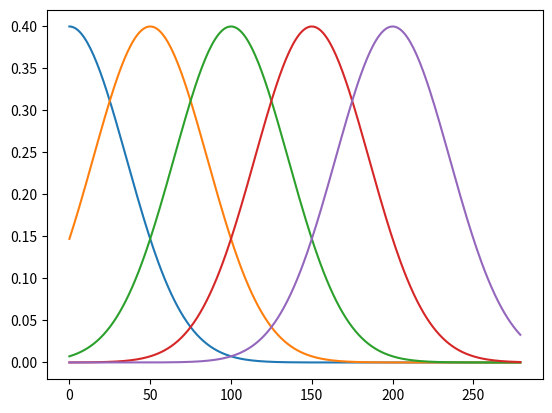
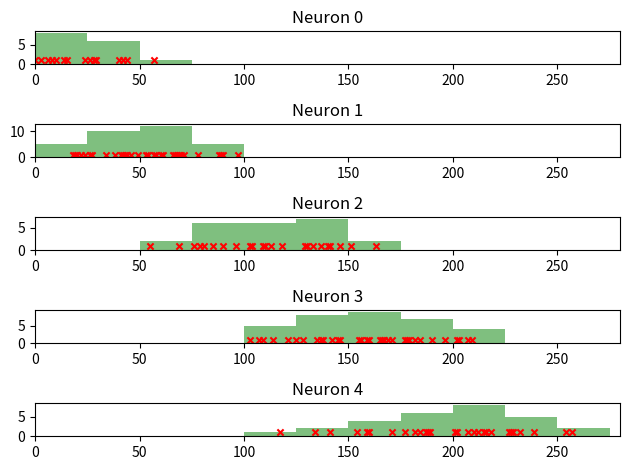

These charts were generated, in order, by the following Python code:
import numpy as np

import matplotlib.pyplot as plt
import matplotlib.animation as animation
from matplotlib import cm

def poisson_homogenous(mu, timesteps):
    """
    Generate a spiketrain for a single neuron
    """
    size = (1, timesteps)
    spiketrain = np.random.poisson(lam=mu, size=size)
    spiketrain = np.array(spiketrain, dtype=bool)

    return spiketrain

def poisson_inhomogenous(mus, timesteps):
    """
    Generate a spiketrain for a single neuron
    using an inhomogenous poisson distribution
    :param mus: List or Tuple of the Lambdas
    """

    if timesteps % len(mus) != 0:
        raise Exception("Cannot divide the %d mu's on the %d timesteps equally." % (len(mus), timesteps))

    spiketrain = np.zeros((1, timesteps), dtype=bool)

    bucketsize = timesteps // len(mus)

    for i, mu in enumerate(mus):
        startindex = i*bucketsize
        spiketrain[0, startindex:startindex+bucketsize] = np.random.poisson(lam=mu, size=bucketsize)

    # print("Generated inhomogenous spiketrain", spiketrain)

    return spiketrain

def sound(timesteps, midpoint, maximum, variance):
    mu = np.arange(timesteps)
    mu = maximum * np.exp(-((mu - midpoint ) ** 2) / variance ** 2)
    import matplotlib.pyplot as plt
    plt.plot(mu)
    s = poisson_inhomogenous(mu, timesteps)
    return s

def plot(spiketrain):

    plt.title("Spiketrain plot")
    plt.ylabel("Neuron")
    plt.xlabel("Time")

    r, c = np.where(spiketrain)
    plt.scatter(c, r, c='r', s=20, marker="x")

    r, c = np.where(spiketrain == False)
    plt.scatter(c, r, c='b', s=5, marker="_")
    plt.show()


class WeightPlotter:
    def __init__(self, save_interval):
        self.save_interval = save_interval
        self.weights = []

    def add(self, weights):
        self.weights.append(weights.copy())

    def plot_weights(self):

        fig = plt.figure()

        ims = []
        for weight in self.weights:
            im = plt.imshow(weight, vmin=-1, vmax=1, interpolation='none', cmap=cm.coolwarm)
            ims.append([im])

        ani = animation.ArtistAnimation(fig, ims, interval=20, repeat_delay=3000)
#        ani.save('weightchange.mp4', writer='mencoder', fps=15)
        plt.show()

def plot_psth(spiketrain, binsize=20, neuron_indices=None):
    """ Plot a Peri-Stimulus Time Histogram """

    import matplotlib.pyplot as plt

    neurons, timesteps = spiketrain.shape

    bins=range(0, timesteps + binsize, binsize)
    print ("Bins:", bins)

    if not neuron_indices:
        print ("Printing all neurons!!")
        neuron_indices = range(neurons)

    n_plots = len(neuron_indices) # Number of subplots

    fig, axes = plt.subplots(nrows=n_plots)

    for i, axis in enumerate(axes):
        neuron_index = neuron_indices[i]
        # Histogramm
        times = np.where(spiketrain[neuron_index])[0]
        axis.hist(times, bins, histtype='bar', stacked=True, fill=True, facecolor='green', alpha=0.5, zorder=0)

        # Scatter (Spikes)
        y = np.ones(times.shape)
        axis.scatter(times, y, c='r', s=20, marker="x", zorder=1)

        axis.set_title('Neuron %d' % neuron_index)
        axis.set_ylim(bottom=0)
        axis.set_xlim(0, timesteps)

    plt.tight_layout()
    plt.show()


if __name__ == "__main__":
    s = np.zeros((5, 280), dtype=bool)
    for i in range(5):
        s[i] = sound(280, i*50, 0.4, 50)

    print(s)
    plot_psth(s, binsize=25)